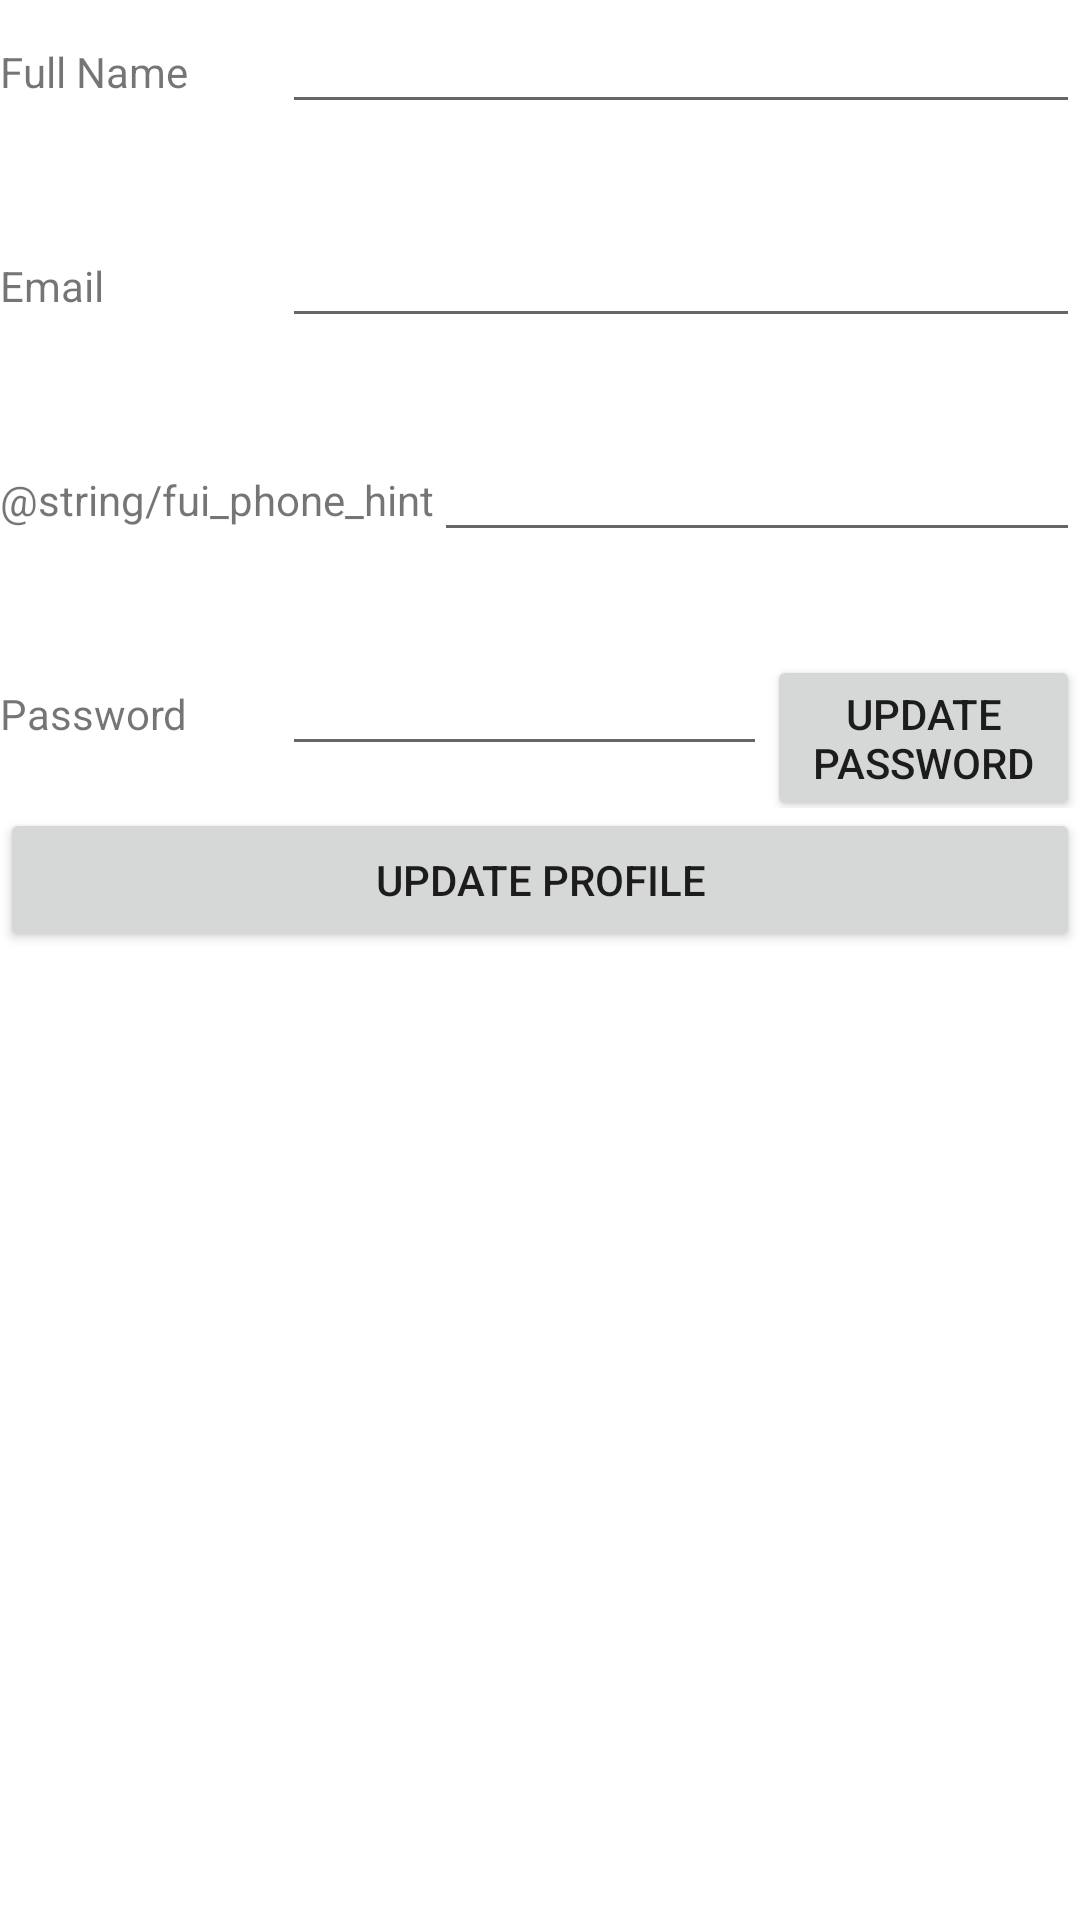

Produce the Android XML layout that renders to this screen, including the resource entries it uses.
<!-- AndroidManifest.xml: application theme MainMaterialTheme -->
<!-- res/layout/fragment_profile.xml -->
<?xml version="1.0" encoding="utf-8"?>
<RelativeLayout xmlns:android="http://schemas.android.com/apk/res/android"
    android:layout_width="match_parent"
    android:layout_height="match_parent"
    android:layout_marginLeft="10dp"
    android:layout_marginRight="10dp"
    android:orientation="vertical">

    <LinearLayout
        android:layout_width="match_parent"
        android:layout_height="match_parent"
        android:orientation="vertical">

        <LinearLayout
            android:layout_width="match_parent"
            android:layout_height="wrap_content"
            android:orientation="horizontal">

            <TextView
                android:id="@+id/textView1"
                android:layout_width="94dp"
                android:layout_height="wrap_content"
                android:text="@string/full_name" />

            <EditText
                android:id="@+id/editTextName"
                android:layout_width="wrap_content"
                android:layout_height="wrap_content"
                android:layout_weight="1"
                android:ems="10"
                android:inputType="textPersonName" />
        </LinearLayout>

        <Space
            android:layout_width="match_parent"
            android:layout_height="30dp" />

        <LinearLayout
            android:layout_width="match_parent"
            android:layout_height="wrap_content"
            android:orientation="horizontal">

            <TextView
                android:id="@+id/textView2"
                android:layout_width="94dp"
                android:layout_height="wrap_content"
                android:text="@string/hint_email" />

            <EditText
                android:id="@+id/editTextEmail"
                android:layout_width="wrap_content"
                android:layout_height="wrap_content"
                android:layout_weight="1"
                android:ems="10"
                android:inputType="textPersonName|textEmailAddress" />
        </LinearLayout>

        <Space
            android:layout_width="match_parent"
            android:layout_height="30dp" />

        <LinearLayout
            android:layout_width="match_parent"
            android:layout_height="wrap_content"
            android:orientation="horizontal">

            <TextView
                android:id="@+id/textView3"
                android:layout_width="wrap_content"
                android:layout_height="wrap_content"
                android:text="@string/fui_phone_hint" />

            <EditText
                android:id="@+id/editTextPhone"
                android:layout_width="wrap_content"
                android:layout_height="wrap_content"
                android:layout_weight="1"
                android:ems="10"
                android:inputType="textPersonName|phone" />
        </LinearLayout>

        <Space
            android:layout_width="match_parent"
            android:layout_height="30dp" />

        <LinearLayout
            android:layout_width="match_parent"
            android:layout_height="wrap_content"
            android:orientation="horizontal">

            <TextView
                android:id="@+id/textView4"
                android:layout_width="94dp"
                android:layout_height="wrap_content"
                android:text="@string/hint_password" />

            <EditText
                android:id="@+id/editTextPassword"
                android:layout_width="wrap_content"
                android:layout_height="wrap_content"
                android:layout_weight="1"
                android:ems="10"
                android:inputType="textVisiblePassword|textPassword"
                android:password="false" />

            <Button
                android:id="@+id/btnUpdatePassword"
                android:layout_width="wrap_content"
                android:layout_height="wrap_content"
                android:layout_weight="1"
                android:text="@string/update_password" />
        </LinearLayout>

        <Button
            android:id="@+id/btnUpdateProfile"
            android:layout_width="match_parent"
            android:layout_height="wrap_content"
            android:text="@string/update_profile" />
    </LinearLayout>

</RelativeLayout>
<!-- resources referenced by this layout -->
<resources>
  <string name="full_name">Full Name</string>
  <string name="hint_email">Email</string>
  <string name="hint_password">Password</string>
  <string name="update_password">Update Password</string>
  <string name="update_profile">Update Profile</string>
  <style name="MainMaterialTheme" parent="Theme.MaterialComponents.Light.NoActionBar">
          <item name="colorPrimary">@color/colorPrimary</item>
          <item name="colorPrimaryDark">@color/colorPrimaryDark</item>
          <item name="colorAccent">@color/colorAccent</item>
      </style>
  <color name="colorPrimary">#DCF54E20</color>
  <color name="colorPrimaryDark">#DCB13919</color>
  <color name="colorAccent">#cb5427</color>
</resources>
